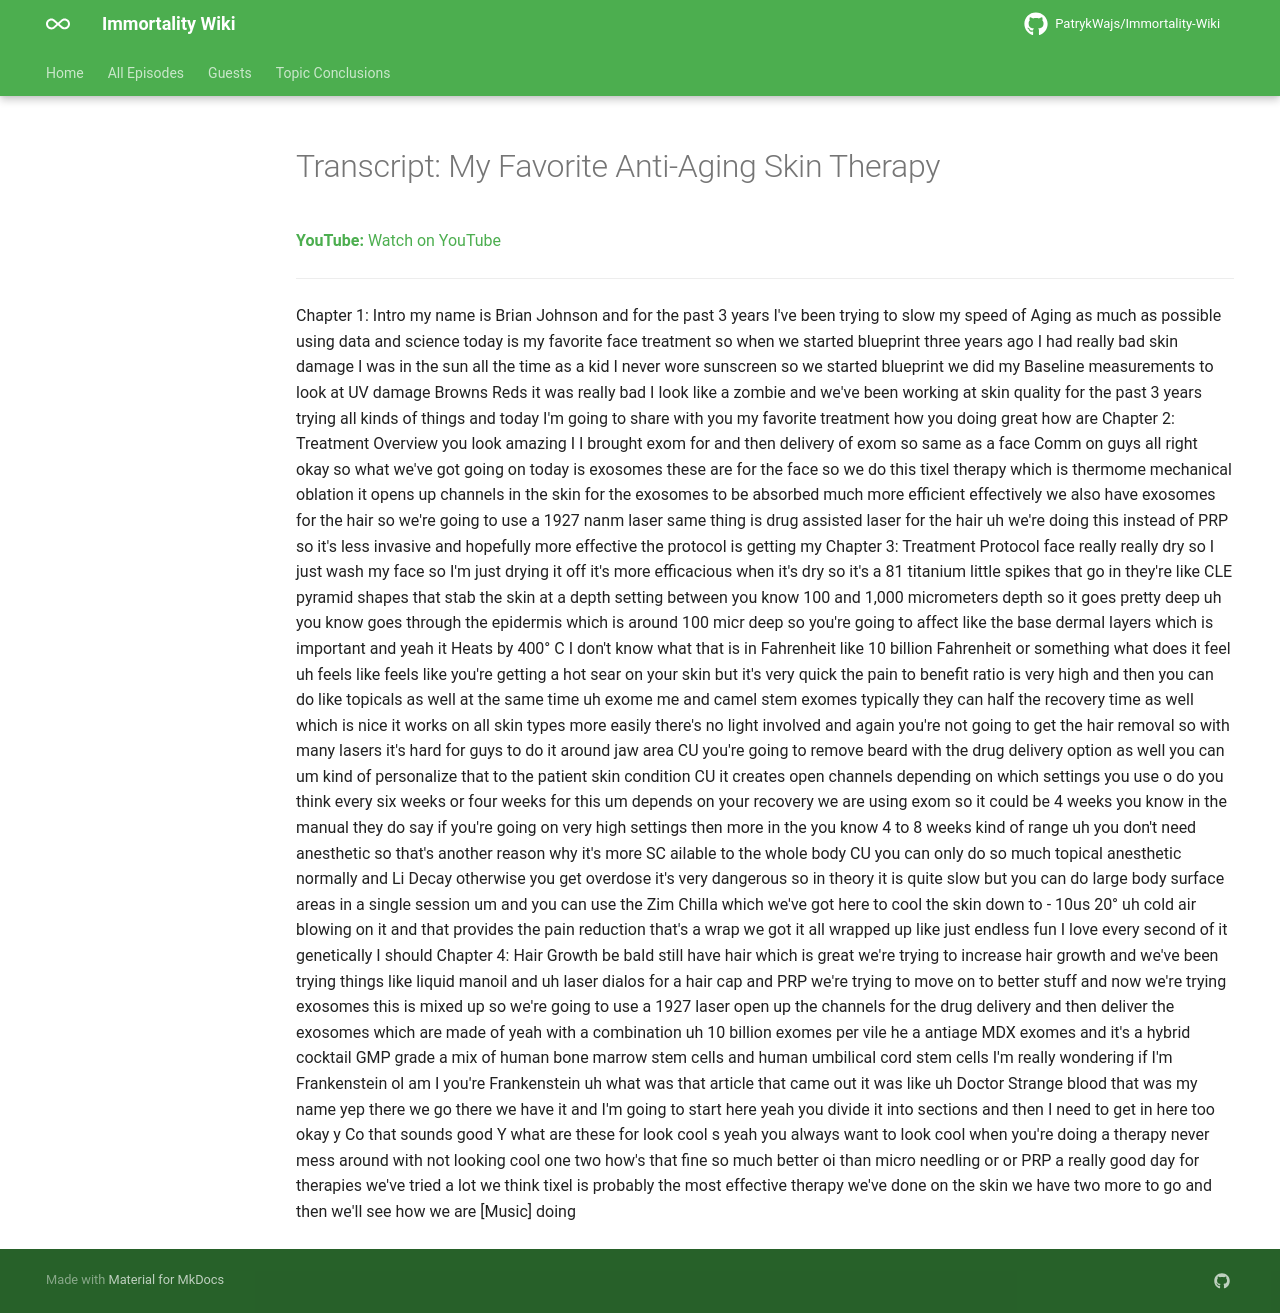

repository: PatrykWajs/Immortality-Wiki · page: Episodes/EP-36 - My Favorite Anti-Aging Skin Therapy/transcript/index.html · generator: mkdocs

---
title: "Transcript: My Favorite Anti-Aging Skin Therapy"
search:
  exclude: true
---

# Transcript: My Favorite Anti-Aging Skin Therapy

**YouTube:** [Watch on YouTube](https://www.youtube.com/watch?v=ic5mjSmrWqk)

---

Chapter 1: Intro my name is Brian Johnson and for the past 3 years I've been trying to slow my speed of Aging as much as possible using data and science today is my favorite face treatment so when we started blueprint three years ago I had really bad skin damage I was in the sun all the time as a kid I never wore sunscreen so we started blueprint we did my Baseline measurements to look at UV damage Browns Reds it was really bad I look like a zombie and we've been working at skin quality for the past 3 years trying all kinds of things and today I'm going to share with you my favorite treatment how you doing great how are Chapter 2: Treatment Overview you look amazing I I brought exom for and then delivery of exom so same as a face Comm on guys all right okay so what we've got going on today is exosomes these are for the face so we do this tixel therapy which is thermome mechanical oblation it opens up channels in the skin for the exosomes to be absorbed much more efficient effectively we also have exosomes for the hair so we're going to use a 1927 nanm laser same thing is drug assisted laser for the hair uh we're doing this instead of PRP so it's less invasive and hopefully more effective the protocol is getting my Chapter 3: Treatment Protocol face really really dry so I just wash my face so I'm just drying it off it's more efficacious when it's dry so it's a 81 titanium little spikes that go in they're like CLE pyramid shapes that stab the skin at a depth setting between you know 100 and 1,000 micrometers depth so it goes pretty deep uh you know goes through the epidermis which is around 100 micr deep so you're going to affect like the base dermal layers which is important and yeah it Heats by 400° C I don't know what that is in Fahrenheit like 10 billion Fahrenheit or something what does it feel uh feels like feels like you're getting a hot sear on your skin but it's very quick the pain to benefit ratio is very high and then you can do like topicals as well at the same time uh exome me and camel stem exomes typically they can half the recovery time as well which is nice it works on all skin types more easily there's no light involved and again you're not going to get the hair removal so with many lasers it's hard for guys to do it around jaw area CU you're going to remove beard with the drug delivery option as well you can um kind of personalize that to the patient skin condition CU it creates open channels depending on which settings you use o do you think every six weeks or four weeks for this um depends on your recovery we are using exom so it could be 4 weeks you know in the manual they do say if you're going on very high settings then more in the you know 4 to 8 weeks kind of range uh you don't need anesthetic so that's another reason why it's more SC ailable to the whole body CU you can only do so much topical anesthetic normally and Li Decay otherwise you get overdose it's very dangerous so in theory it is quite slow but you can do large body surface areas in a single session um and you can use the Zim Chilla which we've got here to cool the skin down to - 10us 20° uh cold air blowing on it and that provides the pain reduction that's a wrap we got it all wrapped up like just endless fun I love every second of it genetically I should Chapter 4: Hair Growth be bald still have hair which is great we're trying to increase hair growth and we've been trying things like liquid manoil and uh laser dialos for a hair cap and PRP we're trying to move on to better stuff and now we're trying exosomes this is mixed up so we're going to use a 1927 laser open up the channels for the drug delivery and then deliver the exosomes which are made of yeah with a combination uh 10 billion exomes per vile he a antiage MDX exomes and it's a hybrid cocktail GMP grade a mix of human bone marrow stem cells and human umbilical cord stem cells I'm really wondering if I'm Frankenstein ol am I you're Frankenstein uh what was that article that came out it was like uh Doctor Strange blood that was my name yep there we go there we have it and I'm going to start here yeah you divide it into sections and then I need to get in here too okay y Co that sounds good Y what are these for look cool s yeah you always want to look cool when you're doing a therapy never mess around with not looking cool one two how's that fine so much better oi than micro needling or or PRP a really good day for therapies we've tried a lot we think tixel is probably the most effective therapy we've done on the skin we have two more to go and then we'll see how we are [Music] doing
